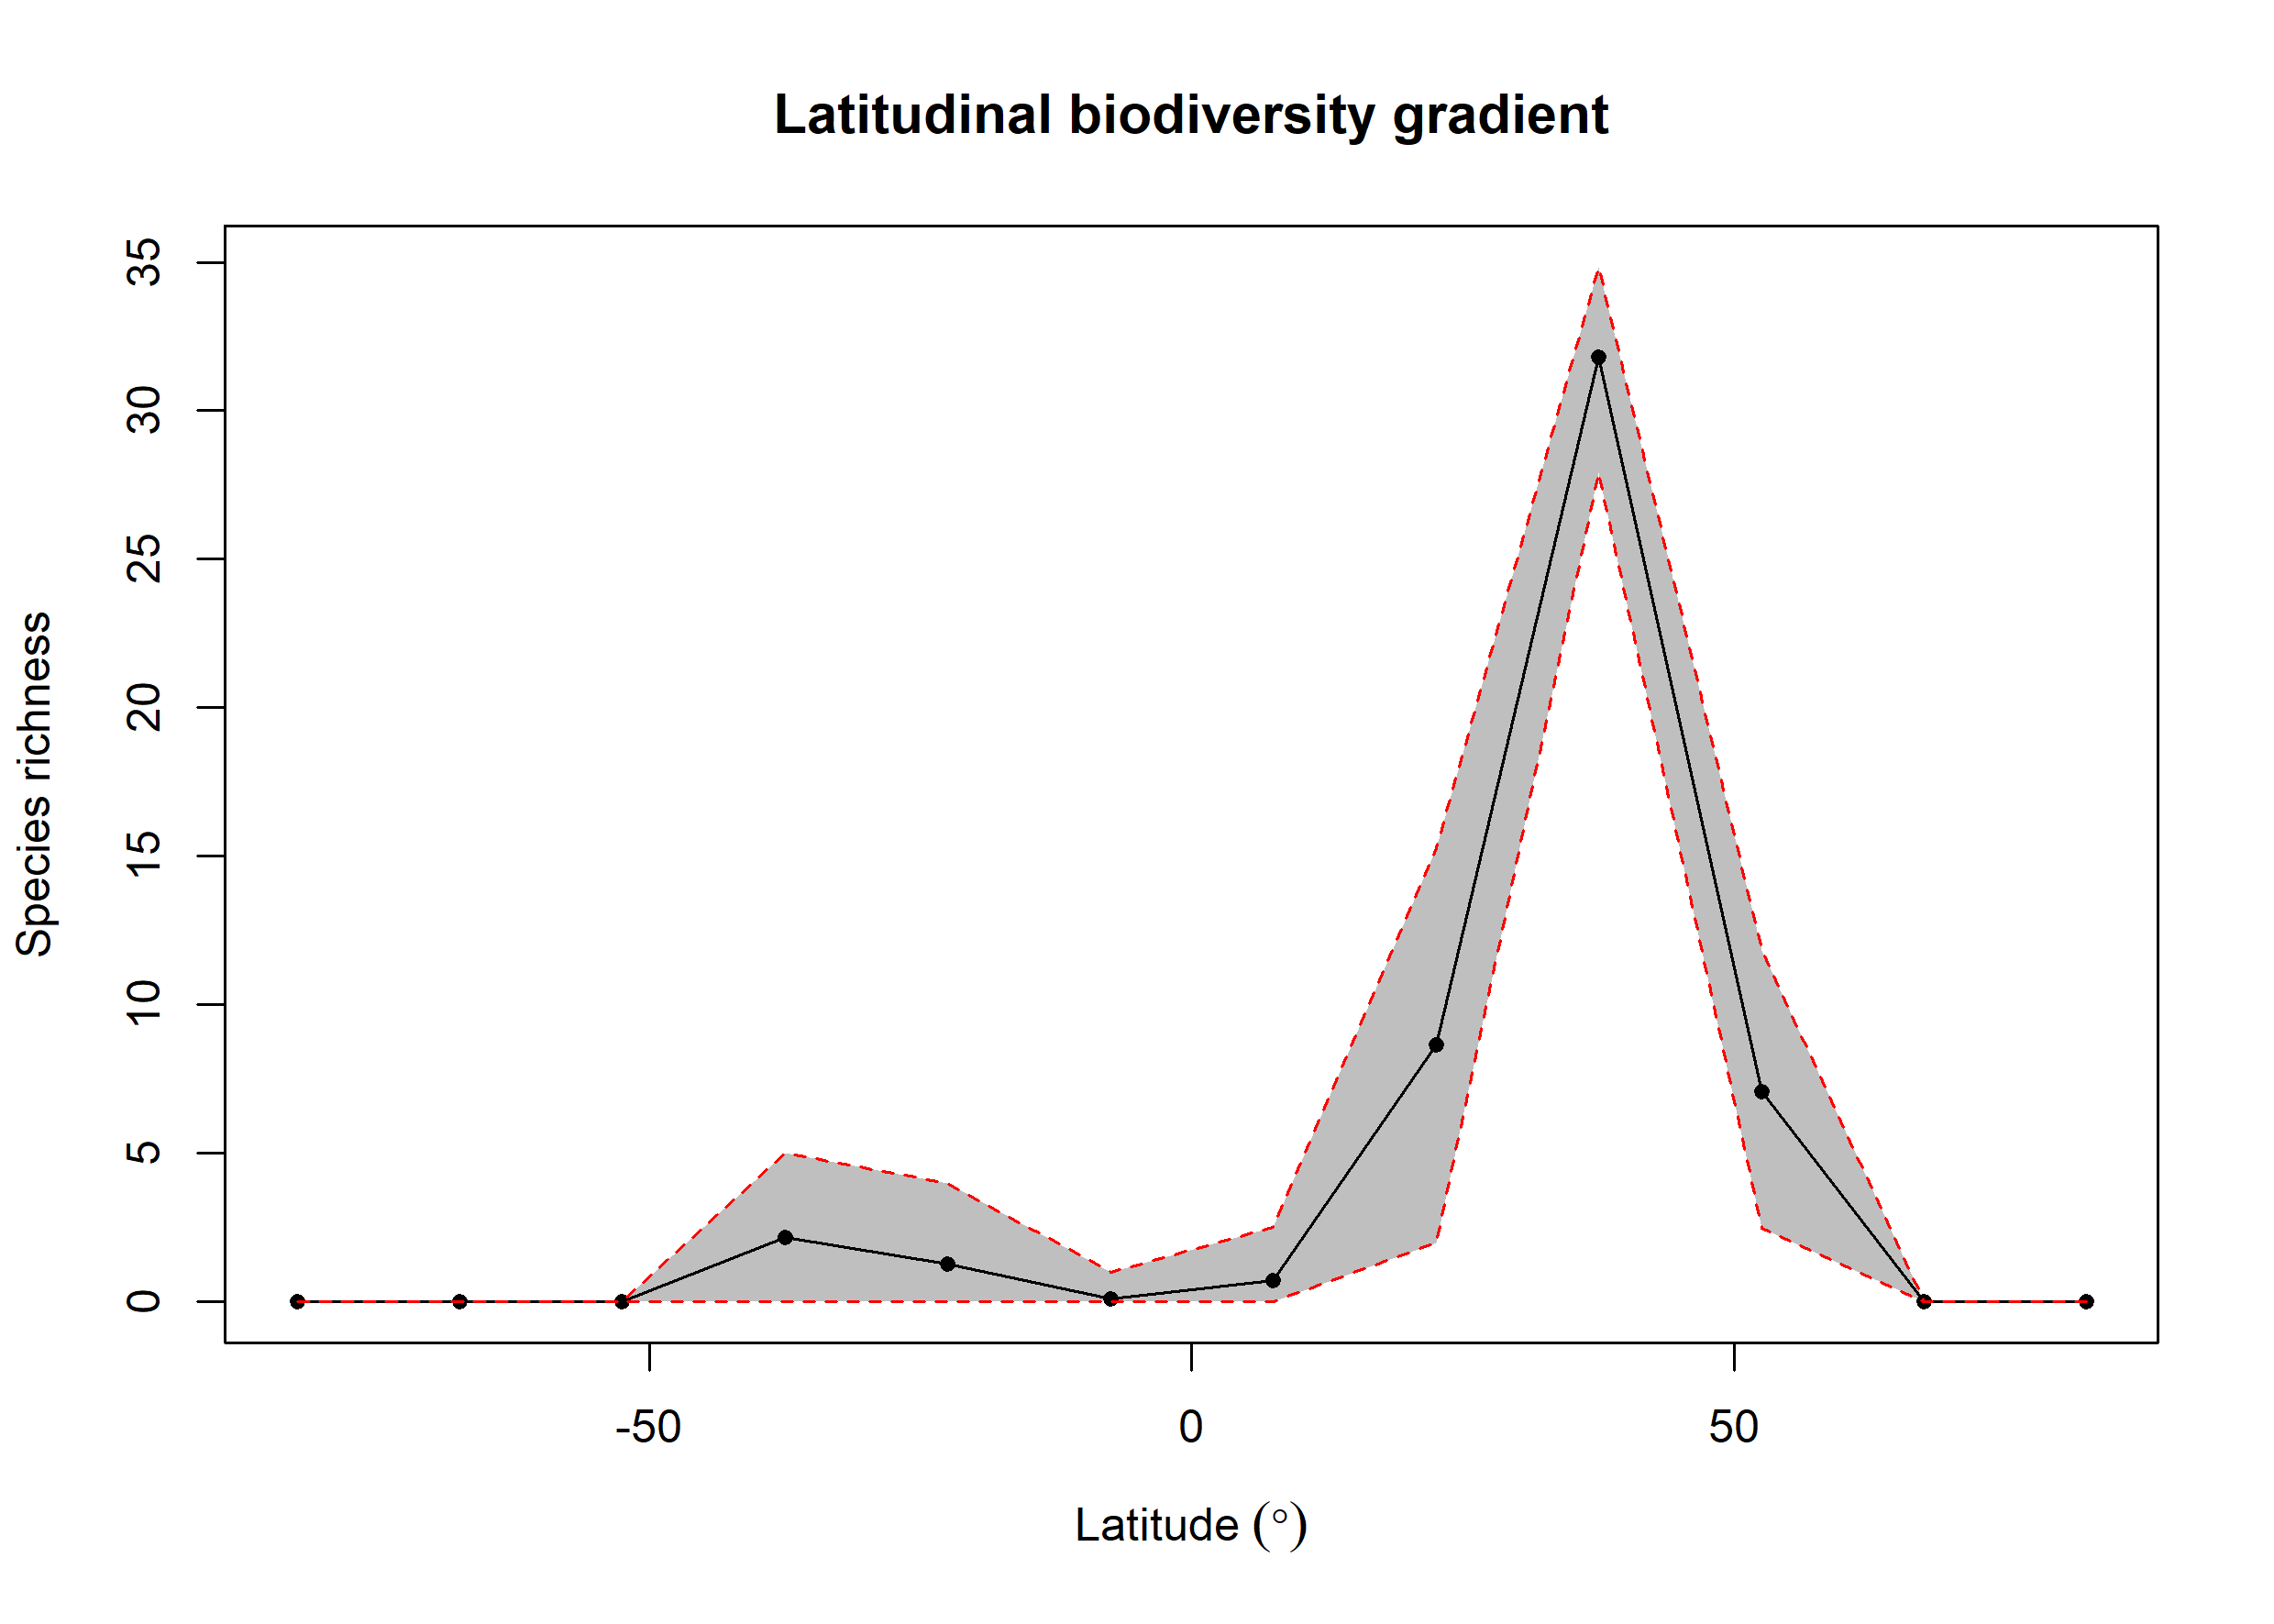

Data behind this chart, as committed beside it:
bin, max, min, mid, hemisphere, mean_richness, CI.Lower, CI.Upper
1, 90, 75, 82.5, N, NA, NA, NA
2, 75, 60, 67.5, N, NA, NA, NA
3, 60, 45, 52.5, N, 7.079, 2.475, 11.83
4, 45, 30, 37.5, N, 31.79, 27.91, 34.84
5, 30, 15, 22.5, N, 8.654, 2, 15.27
6, 15, 0, 7.5, N, 0.72, 0, 2.525
7, 0, -15, -7.5, S, 0.09, 0, 1
8, -15, -30, -22.5, S, 1.29, 0, 4
9, -30, -45, -37.5, S, 2.18, 0, 5
10, -45, -60, -52.5, S, NA, NA, NA
11, -60, -75, -67.5, S, NA, NA, NA
12, -75, -90, -82.5, S, NA, NA, NA
